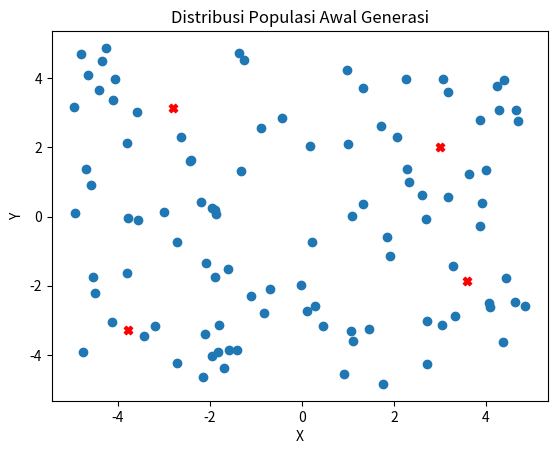
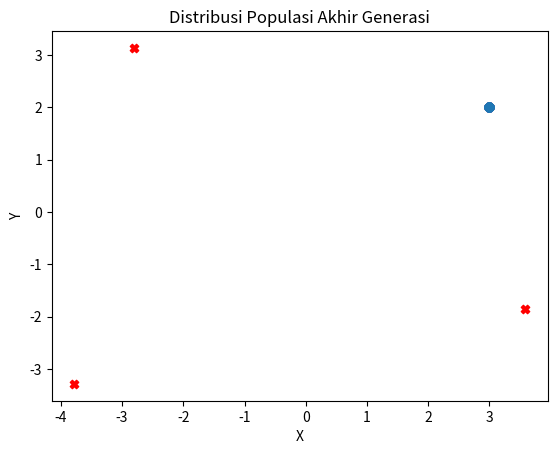
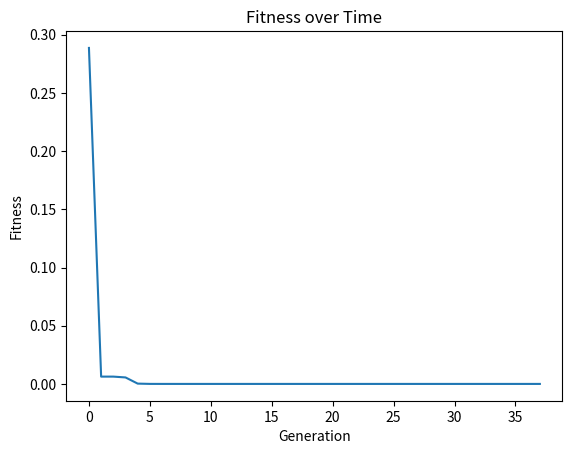

Write the Python code that produced these figures, in order.
import numpy as np
import random
import matplotlib.pyplot as plt

def himmelblau(x):
    return (x[0]**2 + x[1] - 11)**2 + (x[0] + x[1]**2 - 7)**2

def mutasi(x, sigma):
    return x + sigma * np.random.randn(*x.shape)

def update_sigma(sigma):
    return sigma * np.exp(np.random.randn(*sigma.shape))

def rekombinasi(parents):
    return np.mean(parents, axis=0)

def ES_plus(miu, lambda_, n_max_iter):
    n = 2
    parents = np.random.uniform(-5, 5, (miu, n))
    sigmas = np.random.uniform(0, 1, (miu, n))
    iterasiku = 0
    
    # Plot sebaran populasi awal generasi 
    plt.figure(1)
    globalMinima = [[3.0, 2.0], [-2.805118, 3.131312], [-3.779310, -3.283186], [3.584458, -1.848126]]
    plt.scatter(*zip(*globalMinima), marker='X', color='red', zorder=1)
    plt.scatter(*zip(*parents))
    plt.title('Distribusi Populasi Awal Generasi')
    plt.xlabel('X')
    plt.ylabel('Y')
    
    fitness_values = []
    
    for i in range(n_max_iter):
        offspring = []
        new_sigmas = []
        
        for j in range(lambda_):
            index_parent = np.random.choice(miu, 2, replace=False)
            selected_parents = parents[index_parent]
            hasil_rekombinasi = rekombinasi(selected_parents)
            sigma = sigmas[j % miu]
            hasil_mutasi = mutasi(hasil_rekombinasi, sigma)
            offspring.append(hasil_mutasi)
            new_sigma = update_sigma(sigma)
            new_sigmas.append(new_sigma)
        
        offspring = np.vstack(offspring)
        parents = np.vstack([parents, offspring])
        sigmas = np.vstack([sigmas, new_sigmas])
        fitness = np.apply_along_axis(himmelblau, 1, parents)
        index_terpilih = np.argsort(fitness)[:miu]
        parents = parents[index_terpilih]
        sigmas = sigmas[index_terpilih]
        fitness_values.append(np.min(fitness))
        if np.min(fitness) == 0:
            iterasiku = i
            break
    
    print(f"Generasi Atau Iterasi Berhasil berhenti disaat iterasi mencari gen ke-{iterasiku}")
    print(f"Karena nilai fitness atau F(x,y) sudah mencapai == {np.min(fitness)}")
    # Plot sebaran populasi akhir generasi  
    plt.figure(2)
    globalMinima = [[3.0, 2.0], [-2.805118, 3.131312], [-3.779310, -3.283186], [3.584458, -1.848126]]
    plt.scatter(*zip(*globalMinima), marker='X', color='red', zorder=1)
    plt.scatter(*zip(*parents))
    plt.title('Distribusi Populasi Akhir Generasi')
    plt.xlabel('X')
    plt.ylabel('Y')
    
    # Plot fitness over time
    plt.figure(3)
    plt.plot(fitness_values)
    plt.title('Fitness over Time')
    plt.xlabel('Generation')
    plt.ylabel('Fitness')
    
    plt.show()
    
    return parents[np.argmin(np.apply_along_axis(himmelblau, 1, parents))]

# Set the seed for the random number generator
SEED_RANDOM = 42
random.seed(SEED_RANDOM)
np.random.seed(SEED_RANDOM)

miu = 100
lambda_ = 7 * miu
n_max_iter = 500

best_individual = ES_plus(miu, lambda_, n_max_iter)
best_x,best_y = best_individual
print(f"Nilai Terbaik yang dihasilkan untuk variabel x = {best_x}, sedangkan untuk variabel y = {best_y}")
print(f"F(x,y) Himmelblau : {himmelblau(best_individual)}")
